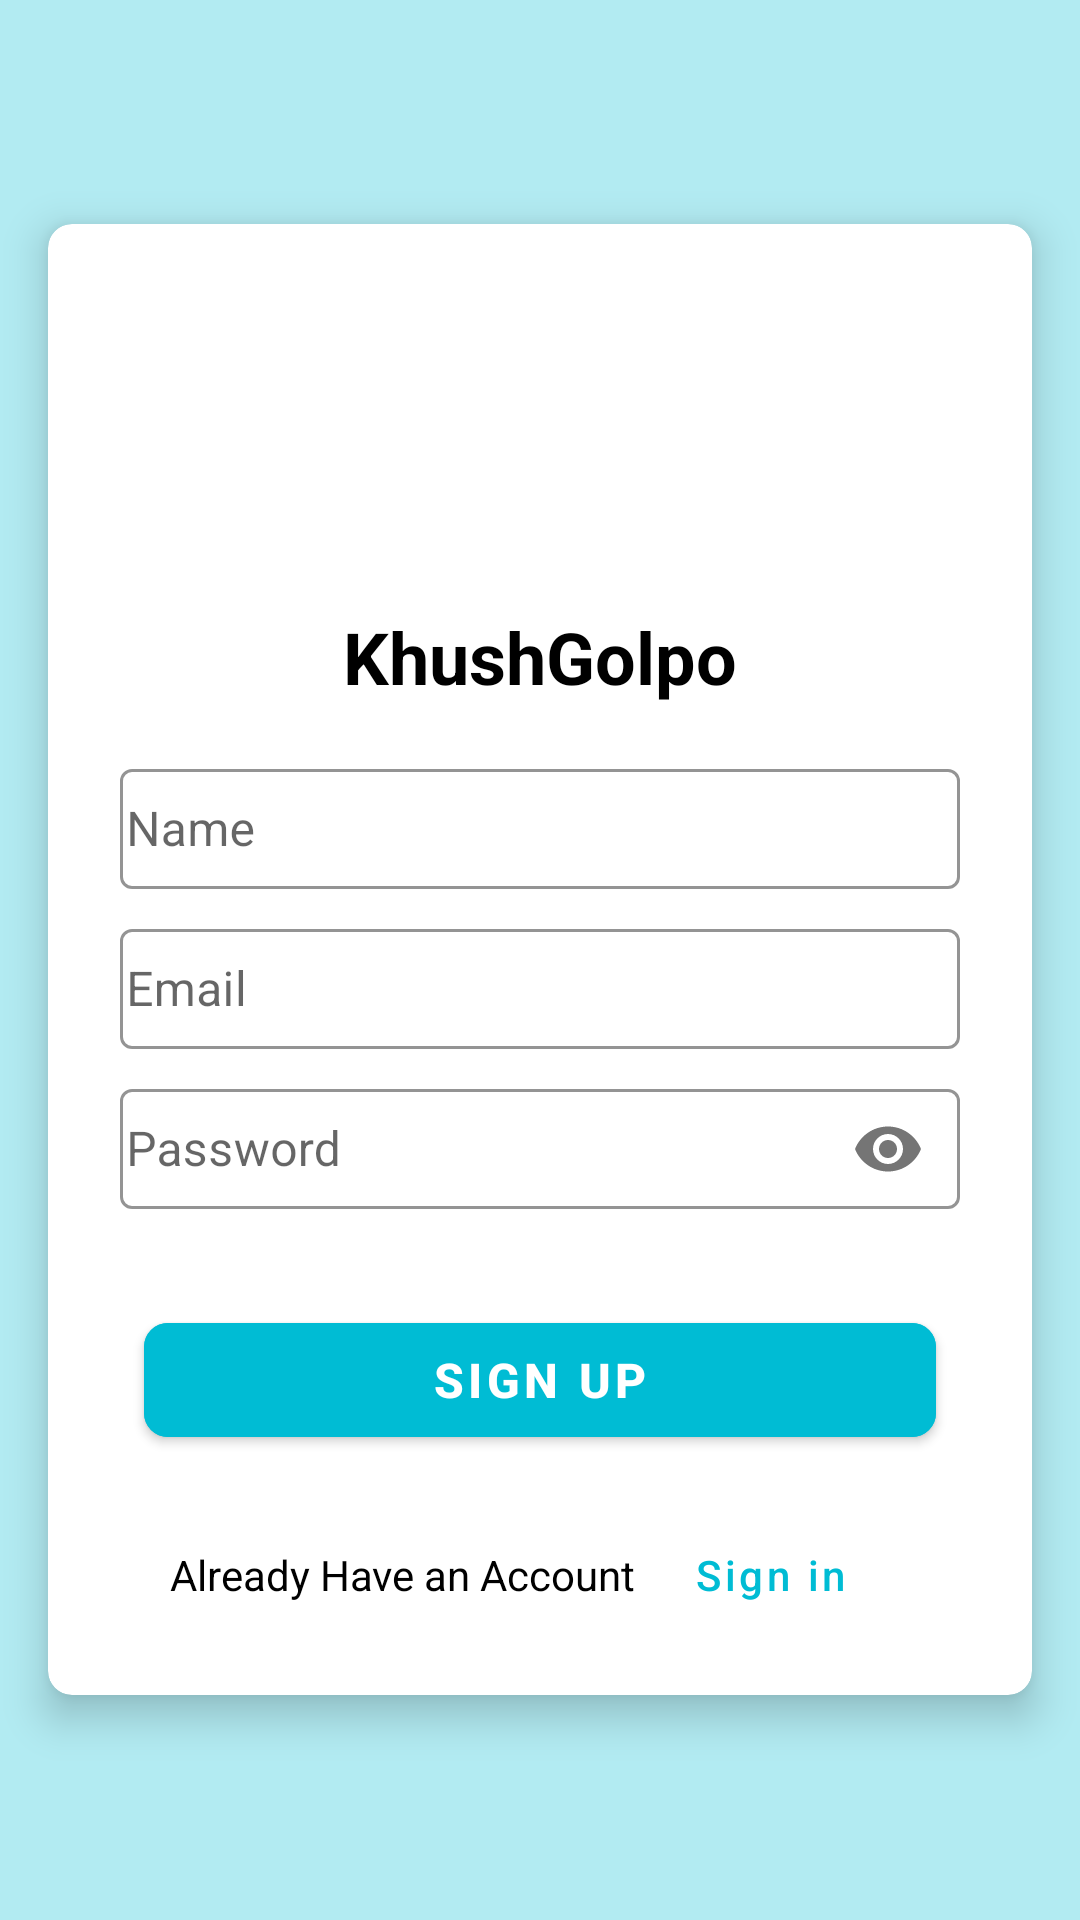

Reconstruct the res/layout file that produces this screen, plus the resources it refers to.
<!-- AndroidManifest.xml: activity theme Theme.KhushGolpo.NoActionBar -->
<!-- res/layout/activity_sign_up.xml -->
<?xml version="1.0" encoding="utf-8"?>
<LinearLayout xmlns:android="http://schemas.android.com/apk/res/android"
    xmlns:app="http://schemas.android.com/apk/res-auto"
    xmlns:tools="http://schemas.android.com/tools"
    android:layout_width="match_parent"
    android:layout_height="match_parent"
    android:orientation="vertical"
    android:background="#4D00BCD4"
    android:layout_gravity="center"
    android:gravity="center"
    tools:context=".SignUpActivity">

    <com.google.android.material.card.MaterialCardView
        android:layout_width="match_parent"
        android:layout_height="wrap_content"
        android:layout_marginStart="16dp"
        android:layout_marginEnd="16dp"
        app:cardCornerRadius="8dp"
        app:cardElevation="8dp"
        >

        <LinearLayout
            android:layout_width="match_parent"
            android:layout_height="wrap_content"
            android:padding="16dp"
            android:orientation="vertical">
            <ImageView
                android:layout_width="96dp"
                android:layout_height="96dp"
                android:layout_gravity="center"
                android:background="@drawable/message"
                android:layout_marginTop="8dp"
                />
            <TextView
                android:layout_width="wrap_content"
                android:layout_height="wrap_content"
                android:text="KhushGolpo"
                android:textStyle="bold"
                android:textSize="24sp"
                android:gravity="center"
                android:layout_marginTop="8dp"
                android:layout_gravity="center"
                android:textColor="@color/black"
                />
            <com.google.android.material.textfield.TextInputLayout

                style="@style/Widget.MaterialComponents.TextInputLayout.OutlinedBox"

                android:layout_width="match_parent"
                android:layout_height="wrap_content"
                android:layout_marginLeft="8dp"
                android:layout_marginRight="8dp"
                android:layout_marginTop="16dp"
                app:boxStrokeColor="@color/black"
                app:hintAnimationEnabled="true"
                app:hintTextColor="@color/black">

                <com.google.android.material.textfield.TextInputEditText
                    android:layout_width="match_parent"
                    android:layout_height="40dp"
                    android:hint="Name"
                    android:id="@+id/name"
                    android:padding="2dp"
                    android:inputType="textPersonName"
                    android:paddingStart="8dp"
                    android:paddingEnd="8dp"
                    android:layout_gravity="start|center"
                    android:gravity="start|center"
                    android:textColor="@color/black"
                    android:textSize="16sp"
                    android:textStyle="normal" />
            </com.google.android.material.textfield.TextInputLayout>
            <com.google.android.material.textfield.TextInputLayout

                style="@style/Widget.MaterialComponents.TextInputLayout.OutlinedBox"

                android:layout_width="match_parent"
                android:layout_height="wrap_content"
                android:layout_marginLeft="8dp"
                android:layout_marginRight="8dp"
                android:layout_marginTop="8dp"
                app:boxStrokeColor="@color/black"
                app:hintAnimationEnabled="true"
                app:hintTextColor="@color/black">

                <com.google.android.material.textfield.TextInputEditText
                    android:layout_width="match_parent"
                    android:layout_height="40dp"
                    android:hint="Email"
                    android:id="@+id/mail"
                    android:padding="2dp"
                    android:inputType="textEmailAddress"
                    android:paddingStart="8dp"
                    android:paddingEnd="8dp"
                    android:layout_gravity="start|center"
                    android:gravity="start|center"
                    android:textColor="@color/black"
                    android:textSize="16sp"
                    android:textStyle="normal" />
            </com.google.android.material.textfield.TextInputLayout>
            <com.google.android.material.textfield.TextInputLayout

                style="@style/Widget.MaterialComponents.TextInputLayout.OutlinedBox"

                android:layout_width="match_parent"
                android:layout_height="wrap_content"
                android:layout_marginLeft="8dp"
                android:layout_marginTop="8dp"
                android:layout_marginRight="8dp"
                app:boxStrokeColor="@color/black"
                app:hintAnimationEnabled="true"
                app:passwordToggleEnabled="true"
                app:hintTextColor="@color/black">

                <com.google.android.material.textfield.TextInputEditText
                    android:layout_width="match_parent"
                    android:layout_height="40dp"
                    android:hint="Password"
                    android:id="@+id/pass"
                    android:inputType="textPassword"
                    android:paddingStart="8dp"
                    android:paddingEnd="8dp"
                    android:padding="2dp"
                    android:layout_gravity="start|center"
                    android:gravity="start|center"
                    android:textColor="@color/black"
                    android:textSize="16sp"
                    android:textStyle="normal" />
            </com.google.android.material.textfield.TextInputLayout>
            <com.google.android.material.button.MaterialButton
                android:id="@+id/signUp"
                android:layout_width="match_parent"
                android:backgroundTint="#00BCD4"
                android:text="Sign Up"
                android:textSize="16dp"
                android:textStyle="bold"
                android:layout_marginStart="16dp"
                android:layout_marginEnd="16dp"
                android:layout_height="50dp"
                android:layout_marginTop="32dp"
                app:cornerRadius="8dp" />


            <LinearLayout
                android:layout_width="wrap_content"
                android:layout_height="wrap_content"
                android:layout_gravity="center"
                android:gravity="center"
                android:layout_marginTop="16dp"
                android:layout_marginEnd="16dp"
                android:layout_marginStart="16dp"
                android:orientation="horizontal">

                <TextView
                    android:layout_width="wrap_content"
                    android:layout_height="wrap_content"
                    android:text="Already Have an Account "
                    android:textColor="@color/black"

                    android:textSize="14sp" />

                <com.google.android.material.button.MaterialButton
                    android:id="@+id/signIn"
                    android:layout_width="wrap_content"
                    android:layout_height="wrap_content"
                    android:text="Sign in"
                    android:textAllCaps="false"
                    android:layout_gravity="start|center"
                    android:gravity="start|center"
                   android:background="@drawable/white_back"
                    android:textColor="#00BCD4"
                    android:textSize="14sp"
                    />



            </LinearLayout>

        </LinearLayout>



    </com.google.android.material.card.MaterialCardView>

</LinearLayout>
<!-- resources referenced by this layout -->
<resources>
  <color name="black">#FF000000</color>
  <!-- drawable white_back (drawable) -->
  <?xml version="1.0" encoding="utf-8"?>
  <shape xmlns:android="http://schemas.android.com/apk/res/android">
  
  
      <solid
  
          android:color="#00FFFFFF" />
  
  
  </shape>
  <style name="Theme.KhushGolpo.NoActionBar" parent="Theme.MaterialComponents.DayNight.NoActionBar">
          
          <item name="colorPrimary">@color/purple_500</item>
          <item name="colorPrimaryVariant">@color/purple_700</item>
          <item name="colorOnPrimary">@color/white</item>
          
          <item name="colorSecondary">@color/teal_200</item>
          <item name="colorSecondaryVariant">@color/teal_700</item>
          <item name="colorOnSecondary">@color/black</item>
          
          <item name="android:statusBarColor" tools:targetApi="l">?attr/colorPrimaryVariant</item>
          
      </style>
  <color name="purple_500">#00D4CD</color>
  <color name="purple_700">#00BCD4</color>
  <color name="white">#FFFFFFFF</color>
  <color name="teal_200">#FF03DAC5</color>
  <color name="teal_700">#FF018786</color>
</resources>
